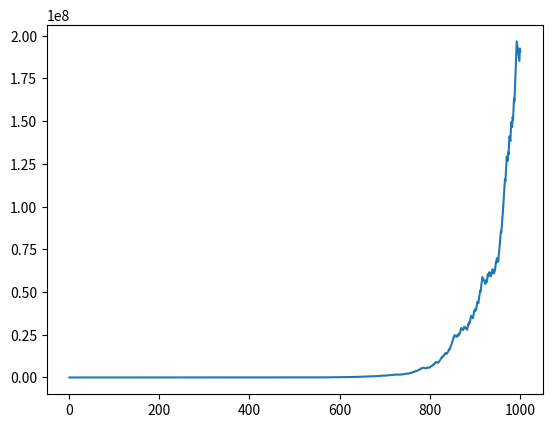

Reproduce this figure in Python.
# coding: utf-8
import math
import random
import matplotlib.pyplot as plt


# kelly 公式，b代表赔率，p代表获胜概率
def kelly(b, p):
    return (p * (b + 1) - 1) / b


def kelly(p, q, rW, rL):
    """
    计算凯利公式
    Args:
        p (float): 获胜概率
        q (float): 失败概率
        rW (float): 净利润率
        rL (float): 净亏损率
    Returns:
        float: 最大化利润的投资本金占比(%)
    """
    if p < q:
        raise Exception("胜率小于赔率,不建议进行投资行为！")
    return (p*rW - q*rL)/rW * rL

if __name__ == '__main__':
    # b 赔率，p 获胜概率 n 下注次数
    # 赔率计算方式：赚的钱(包含本金) / 亏损的钱
    # pre_money 本金
    # result 投注比例
    b = 5.0
    p = 0.5
    n = 1000
    p, rW, rL = 0.55, 0.1, 0.1
    q = 1 - p
    result = kelly(p, q, rW, rL)
    money = 10
    count = 0
    print("本金%.4f\n赔率为%.4f\n胜率为%.4f\n投注比例 %.4f" % (money, b, p, result))
    money = money
    x = [1]
    y = [money]

    for i in range(2, n + 1):
        te = random.random()
        if te <= p:
            money *= (1 + result * (b - 1.0))
            # money = money + result * money * (b - 1)
        else:
            money *= (1 - result)
        x.append(i)
        y.append(money)
        print("概率为%.2f" % te, "猜错" if te > 0.5 else "猜对", "剩余金钱：%.2f" % money)
    print("运行%d次后,最后剩余%.2f" % (n, money))

    plt.plot(x, y)
    plt.show()